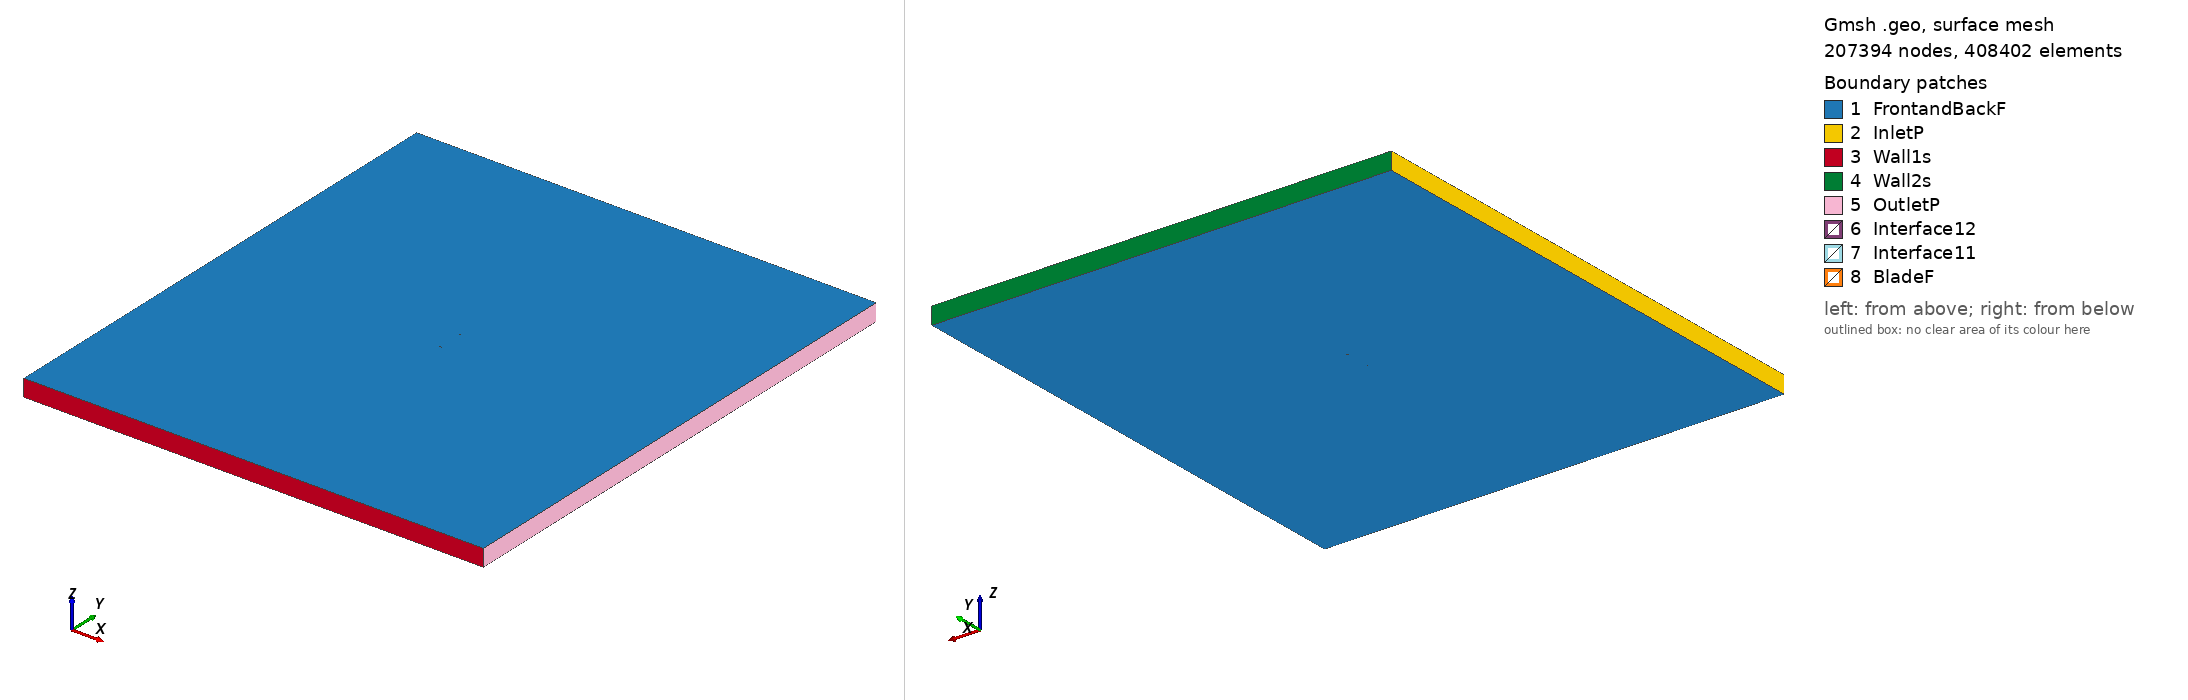

Gmsh geometry script, surface-meshed: 207394 nodes, 408402 surface elements. Boundary patches (legend numbers): 1 FrontandBackF, 2 InletP, 3 Wall1s, 4 Wall2s, 5 OutletP, 6 Interface12, 7 Interface11, 8 BladeF. Left view from above one corner, right view from below the opposite corner. Legend entries are the model's physical surfaces. The drawing asked Gmsh for element sizes between 1% and 20% of the model's largest extent; the script's own settings can give other sizes.

=== rg149_tsr_4.9967_aoa_-2.1681.geo (drawn) ===
SetFactory("OpenCASCADE");

Point(1) = {0.074946, 0.744454, 0, 1.0};
Point(2) = {0.074433, 0.744505, 0, 1.0};
Point(3) = {0.072917, 0.744693, 0, 1.0};
Point(4) = {0.070461, 0.745019, 0, 1.0};
Point(5) = {0.067130, 0.745418, 0, 1.0};
Point(6) = {0.062979, 0.745852, 0, 1.0};
Point(7) = {0.058080, 0.746330, 0, 1.0};
Point(8) = {0.052522, 0.746839, 0, 1.0};
Point(9) = {0.046401, 0.747362, 0, 1.0};
Point(10) = {0.039825, 0.747883, 0, 1.0};
Point(11) = {0.032877, 0.748383, 0, 1.0};
Point(12) = {0.025585, 0.748844, 0, 1.0};
Point(13) = {0.017987, 0.749252, 0, 1.0};
Point(14) = {0.010174, 0.749590, 0, 1.0};
Point(15) = {0.002242, 0.749839, 0, 1.0};
Point(16) = {-0.005719, 0.749982, 0, 1.0};
Point(17) = {-0.013611, 0.750000, 0, 1.0};
Point(18) = {-0.021344, 0.749883, 0, 1.0};
Point(19) = {-0.028826, 0.749618, 0, 1.0};
Point(20) = {-0.035972, 0.749201, 0, 1.0};
Point(21) = {-0.042701, 0.748630, 0, 1.0};
Point(22) = {-0.048934, 0.747906, 0, 1.0};
Point(23) = {-0.054610, 0.747038, 0, 1.0};
Point(24) = {-0.059669, 0.746126, 0, 1.0};
Point(25) = {-0.064059, 0.745083, 0, 1.0};
Point(26) = {-0.067741, 0.743958, 0, 1.0};
Point(27) = {-0.070687, 0.742766, 0, 1.0};
Point(28) = {-0.072878, 0.741527, 0, 1.0};
Point(29) = {-0.074305, 0.740272, 0, 1.0};
Point(30) = {-0.074946, 0.738780, 0, 1.0};
Point(31) = {-0.074213, 0.737847, 0, 1.0};
Point(32) = {-0.072713, 0.737153, 0, 1.0};
Point(33) = {-0.070452, 0.736564, 0, 1.0};
Point(34) = {-0.067443, 0.736096, 0, 1.0};
Point(35) = {-0.063706, 0.735757, 0, 1.0};
Point(36) = {-0.059268, 0.735542, 0, 1.0};
Point(37) = {-0.054172, 0.735452, 0, 1.0};
Point(38) = {-0.048464, 0.735473, 0, 1.0};
Point(39) = {-0.042208, 0.735601, 0, 1.0};
Point(40) = {-0.035466, 0.735824, 0, 1.0};
Point(41) = {-0.028316, 0.736127, 0, 1.0};
Point(42) = {-0.020838, 0.736506, 0, 1.0};
Point(43) = {-0.013117, 0.736946, 0, 1.0};
Point(44) = {-0.005244, 0.737436, 0, 1.0};
Point(45) = {0.002691, 0.737969, 0, 1.0};
Point(46) = {0.010593, 0.738535, 0, 1.0};
Point(47) = {0.018370, 0.739133, 0, 1.0};
Point(48) = {0.025930, 0.739754, 0, 1.0};
Point(49) = {0.033179, 0.740419, 0, 1.0};
Point(50) = {0.040080, 0.741145, 0, 1.0};
Point(51) = {0.046609, 0.741886, 0, 1.0};
Point(52) = {0.052683, 0.742568, 0, 1.0};
Point(53) = {0.058200, 0.743154, 0, 1.0};
Point(54) = {0.063064, 0.743626, 0, 1.0};
Point(55) = {0.067184, 0.743982, 0, 1.0};
Point(56) = {0.070490, 0.744235, 0, 1.0};
Point(57) = {0.072928, 0.744387, 0, 1.0};
Point(58) = {0.074435, 0.744445, 0, 1.0};
Point(59) = {-0.074946, -0.744454, 0, 1.0};
Point(60) = {-0.074433, -0.744505, 0, 1.0};
Point(61) = {-0.072917, -0.744693, 0, 1.0};
Point(62) = {-0.070461, -0.745019, 0, 1.0};
Point(63) = {-0.067130, -0.745418, 0, 1.0};
Point(64) = {-0.062979, -0.745852, 0, 1.0};
Point(65) = {-0.058080, -0.746330, 0, 1.0};
Point(66) = {-0.052522, -0.746839, 0, 1.0};
Point(67) = {-0.046401, -0.747362, 0, 1.0};
Point(68) = {-0.039825, -0.747883, 0, 1.0};
Point(69) = {-0.032877, -0.748383, 0, 1.0};
Point(70) = {-0.025585, -0.748844, 0, 1.0};
Point(71) = {-0.017987, -0.749252, 0, 1.0};
Point(72) = {-0.010174, -0.749590, 0, 1.0};
Point(73) = {-0.002242, -0.749839, 0, 1.0};
Point(74) = {0.005719, -0.749982, 0, 1.0};
Point(75) = {0.013611, -0.750000, 0, 1.0};
Point(76) = {0.021344, -0.749883, 0, 1.0};
Point(77) = {0.028826, -0.749618, 0, 1.0};
Point(78) = {0.035972, -0.749201, 0, 1.0};
Point(79) = {0.042701, -0.748630, 0, 1.0};
Point(80) = {0.048934, -0.747906, 0, 1.0};
Point(81) = {0.054610, -0.747038, 0, 1.0};
Point(82) = {0.059669, -0.746126, 0, 1.0};
Point(83) = {0.064059, -0.745083, 0, 1.0};
Point(84) = {0.067741, -0.743958, 0, 1.0};
Point(85) = {0.070687, -0.742766, 0, 1.0};
Point(86) = {0.072878, -0.741527, 0, 1.0};
Point(87) = {0.074305, -0.740272, 0, 1.0};
Point(88) = {0.074946, -0.738780, 0, 1.0};
Point(89) = {0.074213, -0.737847, 0, 1.0};
Point(90) = {0.072713, -0.737153, 0, 1.0};
Point(91) = {0.070452, -0.736564, 0, 1.0};
Point(92) = {0.067443, -0.736096, 0, 1.0};
Point(93) = {0.063706, -0.735757, 0, 1.0};
Point(94) = {0.059268, -0.735542, 0, 1.0};
Point(95) = {0.054172, -0.735452, 0, 1.0};
Point(96) = {0.048464, -0.735473, 0, 1.0};
Point(97) = {0.042208, -0.735601, 0, 1.0};
Point(98) = {0.035466, -0.735824, 0, 1.0};
Point(99) = {0.028316, -0.736127, 0, 1.0};
Point(100) = {0.020838, -0.736506, 0, 1.0};
Point(101) = {0.013117, -0.736946, 0, 1.0};
Point(102) = {0.005244, -0.737436, 0, 1.0};
Point(103) = {-0.002691, -0.737969, 0, 1.0};
Point(104) = {-0.010593, -0.738535, 0, 1.0};
Point(105) = {-0.018370, -0.739133, 0, 1.0};
Point(106) = {-0.025930, -0.739754, 0, 1.0};
Point(107) = {-0.033179, -0.740419, 0, 1.0};
Point(108) = {-0.040080, -0.741145, 0, 1.0};
Point(109) = {-0.046609, -0.741886, 0, 1.0};
Point(110) = {-0.052683, -0.742568, 0, 1.0};
Point(111) = {-0.058200, -0.743154, 0, 1.0};
Point(112) = {-0.063064, -0.743626, 0, 1.0};
Point(113) = {-0.067184, -0.743982, 0, 1.0};
Point(114) = {-0.070490, -0.744235, 0, 1.0};
Point(115) = {-0.072928, -0.744387, 0, 1.0};
Point(116) = {-0.074435, -0.744445, 0, 1.0};

// Lines: first blade (splines 1-4)
Spline(1) = {1:20};
Spline(2) = {20:41};
Spline(3) = {41:58};
Spline(4) = {58,1};

// Lines: second blade (splines 5-8)
Spline(5) = {59:78};
Spline(6) = {78:99};
Spline(7) = {99:116};
Spline(8) = {116,59};

// Outer domain (points 20001-4 and lines)
Point(117) = {-13.50000000, -15.00000000, 0, 1.0};
Point(118) = {-13.50000000, 15.00000000, 0, 1.0};
Point(119) = {13.50000000, 15.00000000, 0, 1.0};
Point(120) = {13.50000000, -15.00000000, 0, 1.0};
Line(11) = {117, 118};
Line(12) = {118, 119};
Line(13) = {119, 120};
Line(14) = {117, 120};

// Interface (between moving and stationary domain) (circles)
Circle(9) = {0, 0, 0, 0.80000000, 0, 2*Pi};
Circle(10) = {0, 0, 0, 0.80000000, 0, 2*Pi};

// Loops collect Lines/Splines/etc (blade1, blade2, domain, first circle)
Line Loop(1) = {1:4};
Line Loop(2) = {5:8};
Line Loop(3) = {11,12,13,-14};
Line Loop(4) = {9};

// BooleanDifference cuts out the circle/interface from the domain
Plane Surface(1) = {3};
Plane Surface(2) = {4};
BooleanDifference{ Surface{1}; Delete;}{ Surface{2}; Delete;}

// This one cuts out the blades from the inner circle/interface
Line Loop(6) = {10};
Plane Surface(5) = {6};
Plane Surface(6) = {1};
Plane Surface(7) = {2};
BooleanDifference{ Surface{5}; Delete;}{ Surface{6,7}; Delete;}

// extrude to 3rd dimension
Extrude {0, 0, 1} {Surface{1}; Surface{5}; Layers{1}; Recombine;}

// Physical Surfaces are the named boundaries (patches)
Physical Surface("Interface11") = {12};
Physical Surface("Interface12") = {10};

// sides of domain
Physical Surface("InletP") = {6};
Physical Surface("OutletP") = {9};

// top and bottom of domain
Physical Surface("Wall1s") = {7};
Physical Surface("Wall2s") = {8};

// Check FrontandBackF by ensuring there is nothing in the 3rd dimension
Physical Surface("FrontandBackF") = {1,11,5,21};
Physical Surface("BladeF") = {13:20};
Physical Volume("Turbine") = {2};
Physical Volume("Farfield") = {1};

// settings for airfoil boundary layer
Field[1] = BoundaryLayer;
Field[1].EdgesList = {1:8};
Field[1].hwall_n = 1e-3;
Field[1].thickness = 1.5e-2;
Field[1].ratio = 1.05;
Field[1].Quads = 1;
BoundaryLayer Field = 1;

// control points for mesh (blade and interface)
// floor((arc length / 1.5mm)/ 6) -> Transfinite Line
Transfinite Line {1,2,3,5,6,7} = 33 Using Progression 1;
Transfinite Line {4,8} = 1 Using Progression 1;
Transfinite Line {9, 15} = 800 Using Progression 1;

// For more information on gmsh syntax, visit http://gmsh.info/doc/texinfo/gmsh.html
